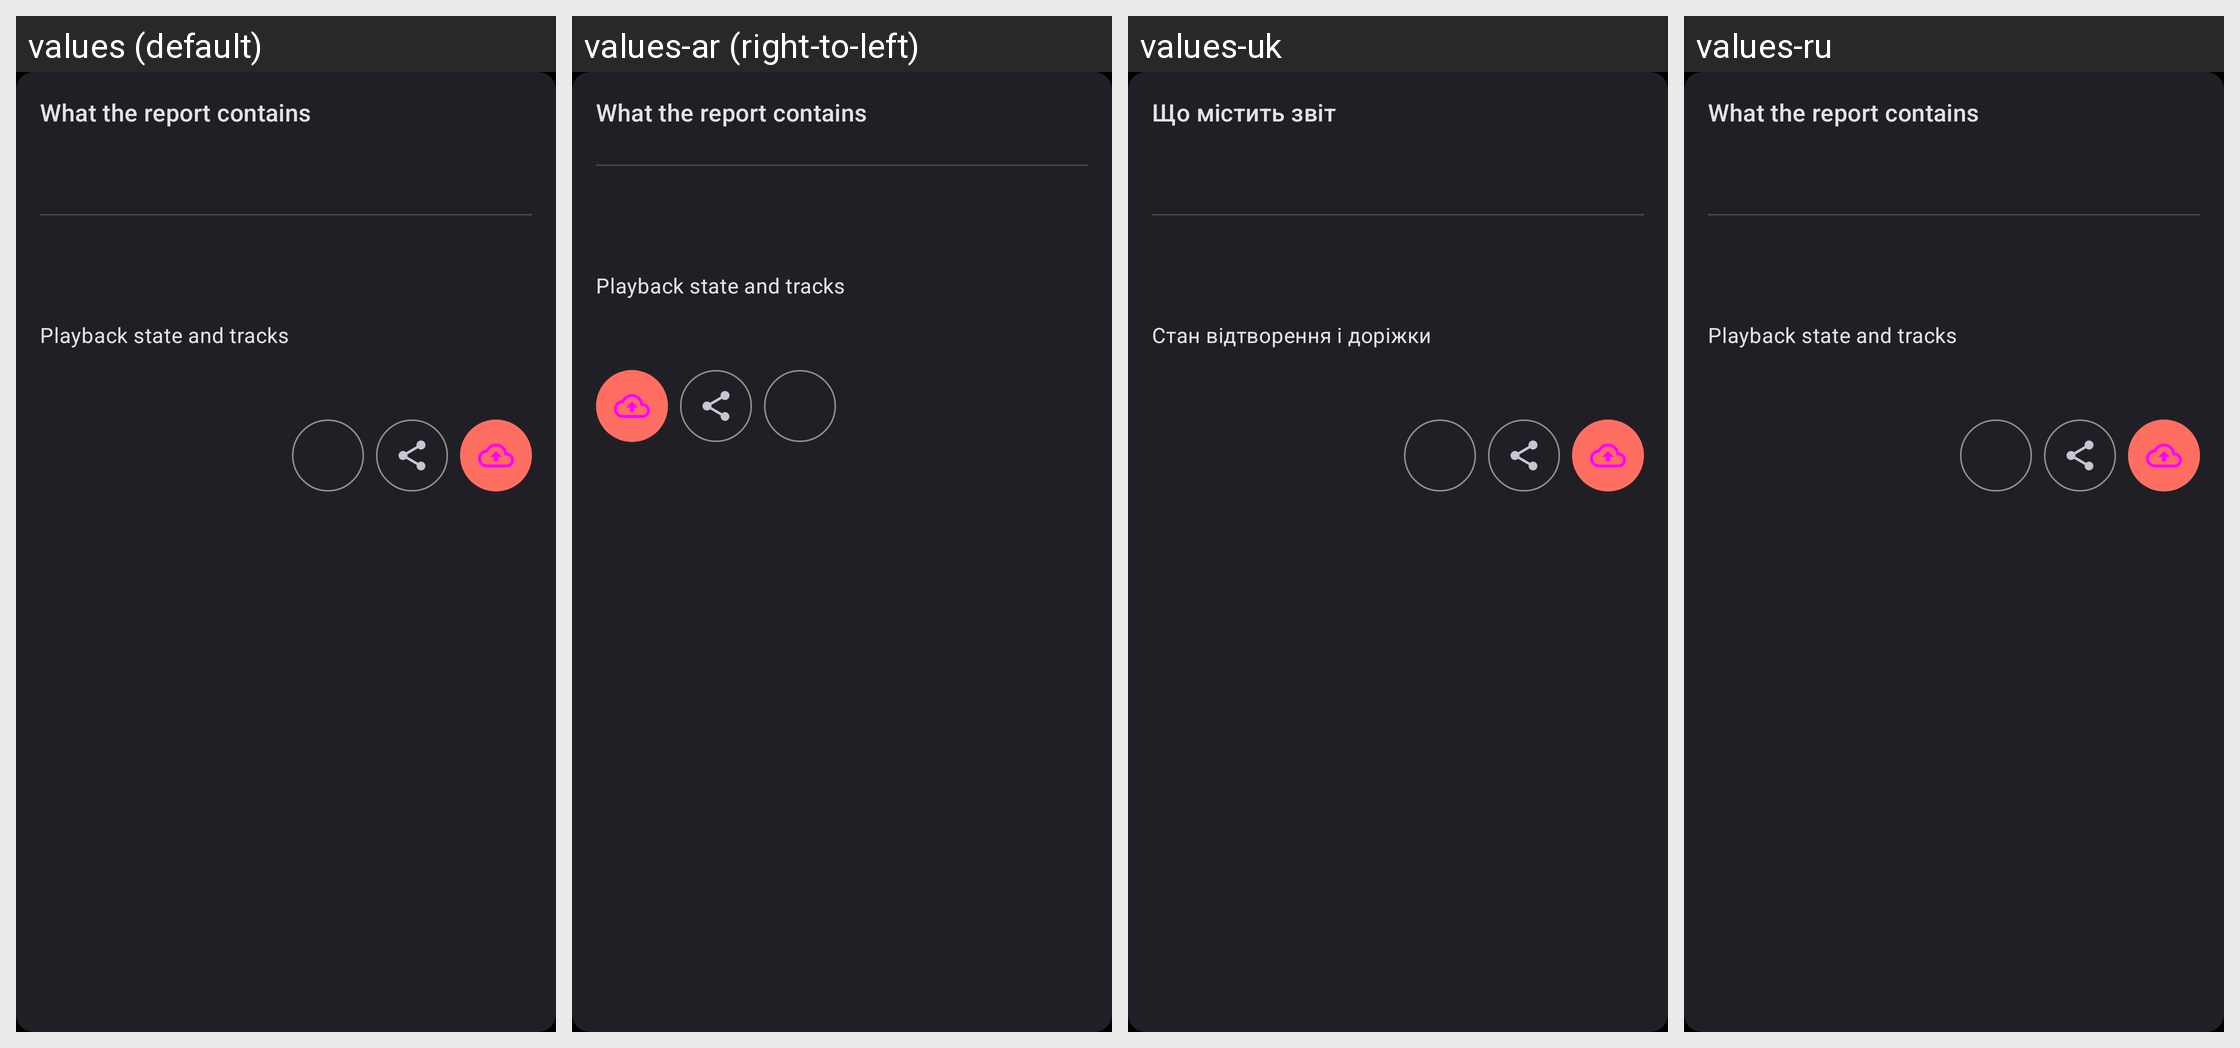

Strings drawn on this Android screen and how each of the app's shown locales translates them:
Android screen res/layout/report_card.xml rendered under 4 locales, left to right: values (default), values-ar (right-to-left), values-uk, values-ru. Device: Nexus 5 (rendered at 1080×1920; each locale shown at half size, 540×960, under a caption strip naming it); theme Theme.Player.
Other locales in the repository, not shown: values-az, values-bn, values-cs, values-de, values-el, values-es, values-et, values-fa, values-fr, values-hi, values-hr, values-hu, values-in, values-it, values-ja, values-km, values-ml, values-ms, values-nb-rNO, values-pa, values-pl, values-pt, values-pt-rBR, values-ro, values-sk, values-sr, values-ta, values-th, values-tr, values-vi, values-zh-rCN, values-zh-rTW.
Strings drawn on this screen, with the default value and each locale's value (text and hints the layout hard-codes, and strings that could not be matched under every locale, appear in the picture but are not listed):

report_contents
  values: What the report contains
  values-ar: What the report contains  [not translated; the default value is used]
  values-uk: Що містить звіт
  values-ru: What the report contains  [not translated; the default value is used]

report_row_player
  values: Playback state and tracks
  values-ar: Playback state and tracks  [not translated; the default value is used]
  values-uk: Стан відтворення і доріжки
  values-ru: Playback state and tracks  [not translated; the default value is used]
